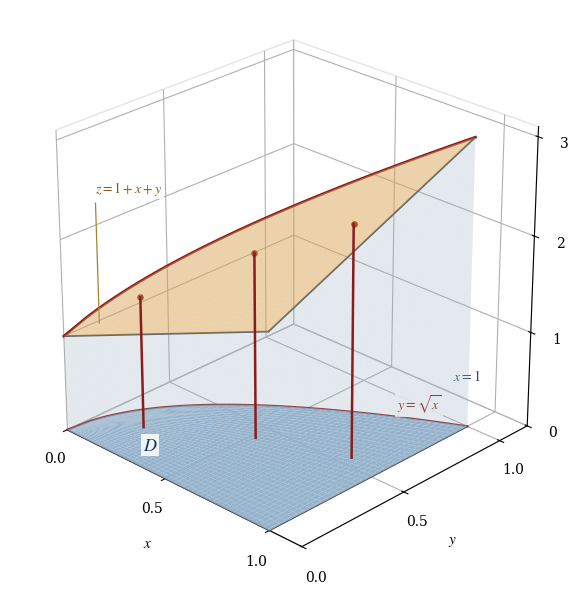

Generate this figure with matplotlib:
"""Draw the solid under z = 1 + x + y above the plane region bounded by y = sqrt(x), y = 0, x = 1.

The roof plane is translucent and covers the base region exactly. Three walls join
the base to the roof, and three vertical fibres show the gap between them.
"""

import base64

import matplotlib
import numpy as np

matplotlib.use("Agg")
import matplotlib.pyplot as plt

plt.rcParams.update({
    "font.family": "serif",
    "font.serif": ["Cambria", "Times New Roman", "DejaVu Serif"],
    "mathtext.fontset": "stix",
    "font.size": 10,
    "axes.labelsize": 11,
})

figure = plt.figure(figsize=(7.4, 5.9))
axes = figure.add_subplot(111, projection="3d")

# The base region: x = u, y = v*sqrt(u) maps the unit square onto D.
u = np.linspace(0.0, 1.0, 100)
v = np.linspace(0.0, 1.0, 70)
grid_u, grid_v = np.meshgrid(u, v)
grid_x = grid_u
grid_y = grid_v * np.sqrt(grid_u)

axes.plot_surface(grid_x, grid_y, np.zeros_like(grid_x), color="#8fb0cc",
                  alpha=0.95, linewidth=0.0, shade=False)

# The roof covers the same base region, so its boundary is the curved edge y = sqrt(x).
axes.plot_surface(grid_x, grid_y, 1.0 + grid_x + grid_y, color="#e8a33d",
                  alpha=0.42, linewidth=0.0, shade=False)

# The three walls of E: one flat wall at y = 0, one at x = 1, and one curved wall.
wall_color = "#9fb2c4"
wall_a, wall_t = np.meshgrid(np.linspace(0.0, 1.0, 60), np.linspace(0.0, 1.0, 40))
axes.plot_surface(wall_a, np.zeros_like(wall_a), wall_t * (1.0 + wall_a),
                  color=wall_color, alpha=0.15, linewidth=0.0, shade=False)
axes.plot_surface(np.ones_like(wall_a), wall_a, wall_t * (2.0 + wall_a),
                  color=wall_color, alpha=0.15, linewidth=0.0, shade=False)
curved_u, curved_t = np.meshgrid(u, np.linspace(0.0, 1.0, 40))
axes.plot_surface(curved_u, np.sqrt(curved_u),
                  curved_t * (1.0 + curved_u + np.sqrt(curved_u)),
                  color=wall_color, alpha=0.15, linewidth=0.0, shade=False)

# Boundary curves of the base and of the roof.
edge_color = "#4a4a4a"
axes.plot(u, np.zeros_like(u), 1.0 + u, color=edge_color, linewidth=1.3)
axes.plot(np.ones_like(u), u, 2.0 + u, color=edge_color, linewidth=1.3)
axes.plot(u, np.sqrt(u), 1.0 + u + np.sqrt(u), color="#8a1c1c", linewidth=1.9)
axes.plot(u, np.zeros_like(u), np.zeros_like(u), color=edge_color, linewidth=1.2)
axes.plot(np.ones_like(u), u, np.zeros_like(u), color=edge_color, linewidth=1.2)
axes.plot(u, np.sqrt(u), np.zeros_like(u), color="#8a1c1c", linewidth=1.5)
axes.plot([0.0, 0.0], [0.0, 0.0], [1.0, 1.0], color=edge_color, linewidth=1.0)

for fibre_x, fibre_y in ((0.18, 0.20), (0.52, 0.42), (0.86, 0.55)):
    axes.plot([fibre_x, fibre_x], [fibre_y, fibre_y], [0.0, 1.0 + fibre_x + fibre_y],
              color="#8a1c1c", linewidth=1.8, zorder=10)
    axes.scatter([fibre_x], [fibre_y], [1.0 + fibre_x + fibre_y],
                 color="#8a1c1c", s=14, depthshade=False)

# A short vertical leader ties the roof label to the roof surface.
axes.plot([0.12, 0.12], [0.06, 0.06], [1.19, 2.42], color="#a9812f", linewidth=0.9)
box = {"facecolor": "white", "edgecolor": "none", "alpha": 0.85, "pad": 1.2}
axes.text(0.12, 0.06, 2.48, r"$z = 1 + x + y$", color="#8a5a12", fontsize=10,
          ha="left", va="bottom", bbox=box)
axes.text(0.78, 0.99, 0.03, r"$y = \sqrt{x}$", color="#8a1c1c", fontsize=10,
          ha="center", va="center", bbox=box)
axes.text2D(0.815, 0.345, r"$x = 1$", transform=axes.transAxes, color="#2d4a63",
             fontsize=10, ha="center", va="center", bbox=box)
axes.text(0.32, 0.10, 0.06, r"$D$", color="#123a56", fontsize=13, zorder=40,
          ha="center", va="center", bbox=box)

axes.set_xlabel(r"$x$", labelpad=8)
axes.set_ylabel(r"$y$", labelpad=8)
axes.set_zlabel(r"$z$", labelpad=8)
axes.set_xlim(0.0, 1.15)
axes.set_ylim(0.0, 1.15)
axes.set_zlim(0.0, 3.1)
axes.set_xticks([0.0, 0.5, 1.0])
axes.set_yticks([0.0, 0.5, 1.0])
axes.set_zticks([0.0, 1.0, 2.0, 3.0])
axes.set_box_aspect((1.0, 1.0, 1.0))
axes.view_init(elev=26, azim=-46)
for pane in (axes.xaxis.pane, axes.yaxis.pane, axes.zaxis.pane):
    pane.set_facecolor((1.0, 1.0, 1.0, 0.0))
    pane.set_edgecolor("#c8c8c8")

figure.tight_layout()
output_path = "part1_figure1.png"
figure.savefig(output_path, dpi=170, bbox_inches="tight", facecolor="white")
with open(output_path, "rb") as image_file:
    encoded = base64.b64encode(image_file.read()).decode("ascii")
with open("part1_figure1.b64.txt", "w", encoding="ascii") as text_file:
    text_file.write(encoded)
print(f"saved {output_path} and part1_figure1.b64.txt ({len(encoded)} base64 characters)")
